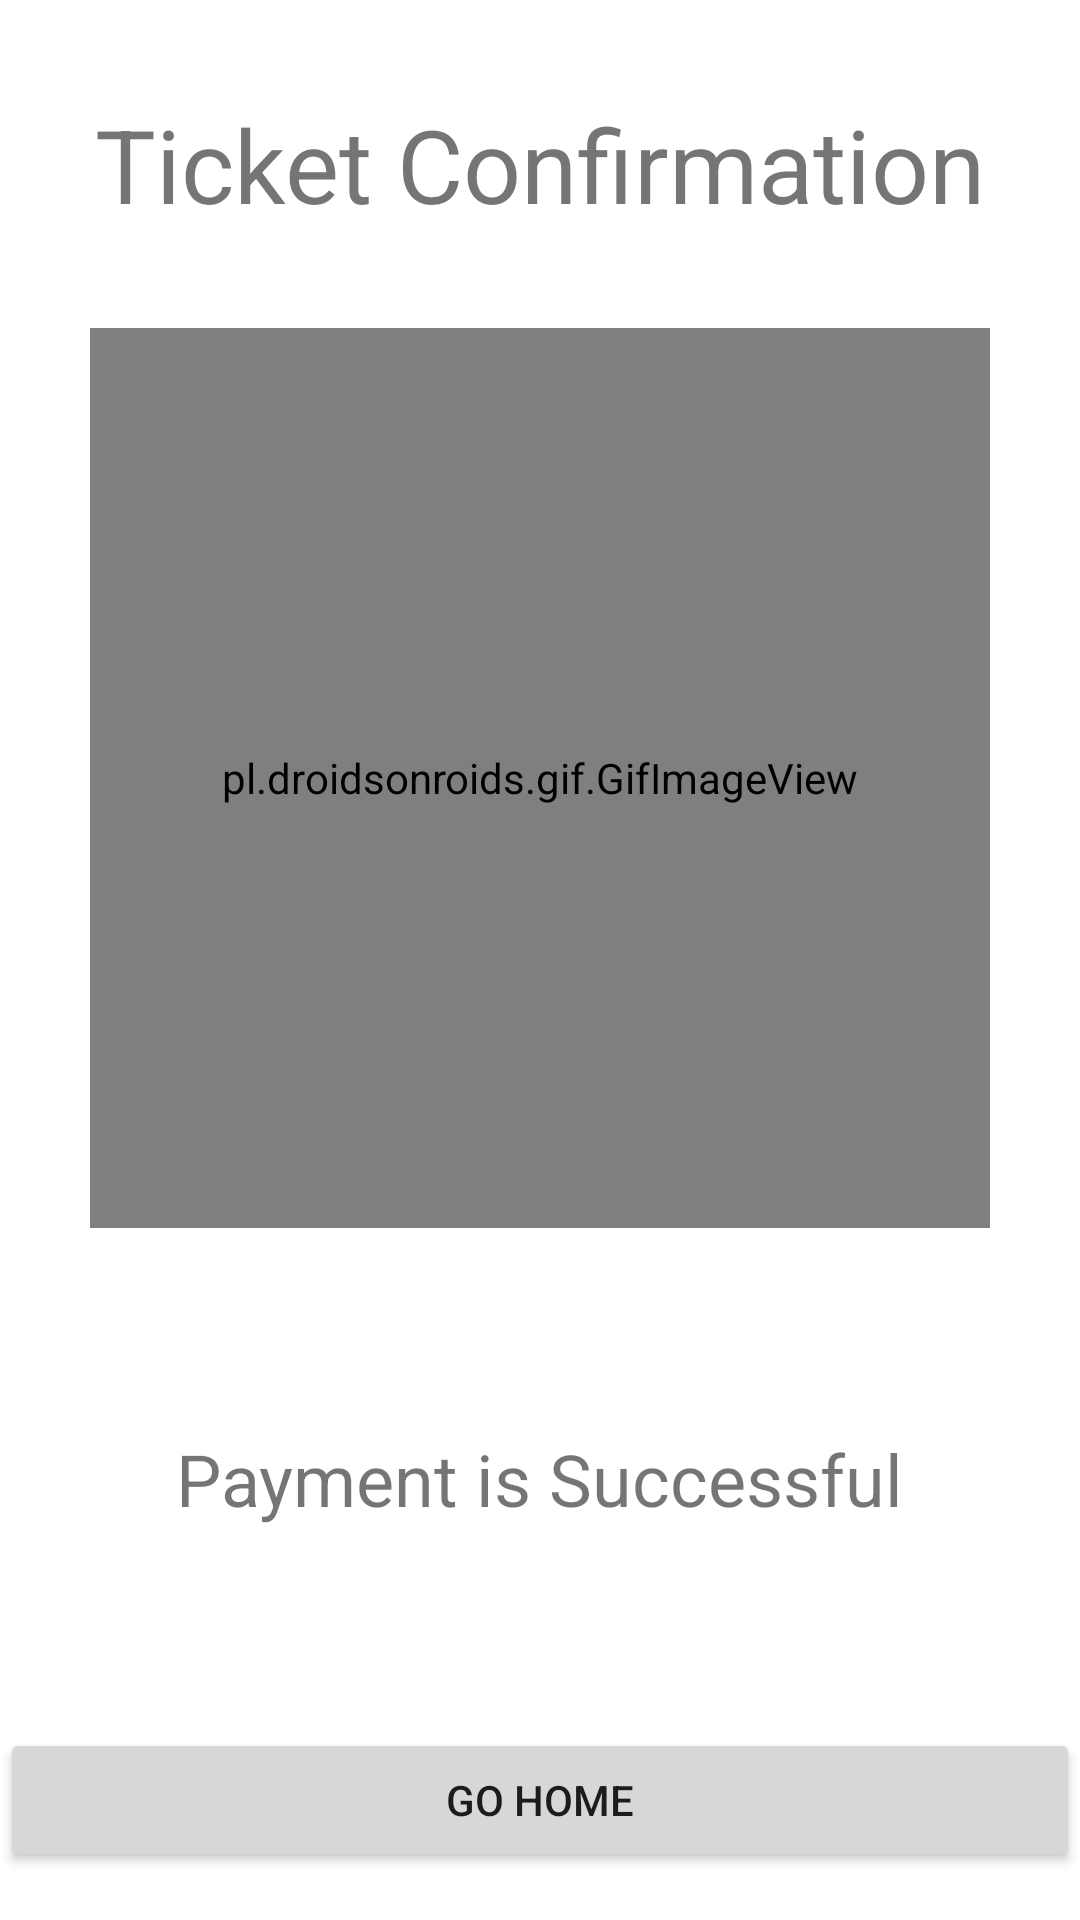

Reconstruct the res/layout file that produces this screen, plus the resources it refers to.
<!-- AndroidManifest.xml: application theme AppTheme -->
<!-- res/layout/fragment_payment_successful.xml -->
<?xml version="1.0" encoding="utf-8"?>
<FrameLayout xmlns:android="http://schemas.android.com/apk/res/android"
    xmlns:app="http://schemas.android.com/apk/res-auto"
    xmlns:tools="http://schemas.android.com/tools"
    android:layout_width="match_parent"
    android:layout_height="match_parent"
    tools:context=".PaymentSuccessfulFragment">

    <androidx.constraintlayout.widget.ConstraintLayout
        android:layout_width="match_parent"
        android:layout_height="match_parent">

        <Button
            android:id="@+id/btn_return"
            android:layout_width="0dp"
            android:layout_height="wrap_content"
            android:layout_marginBottom="16dp"
            android:text="Go Home"
            app:layout_constraintBottom_toBottomOf="parent"
            app:layout_constraintEnd_toEndOf="parent"
            app:layout_constraintStart_toStartOf="parent" />

        <pl.droidsonroids.gif.GifImageView
            android:id="@+id/iv_payment_successful"
            android:layout_width="300dp"
            android:layout_height="300dp"
            android:layout_marginStart="16dp"
            android:layout_marginTop="32dp"
            android:layout_marginEnd="16dp"
            android:background="#fff"
            android:src="@drawable/confettigif"
            app:layout_constraintEnd_toEndOf="parent"
            app:layout_constraintStart_toStartOf="parent"
            app:layout_constraintTop_toBottomOf="@+id/textView6" />

        <TextView
            android:id="@+id/textView5"
            android:layout_width="wrap_content"
            android:layout_height="wrap_content"
            android:text="Payment is Successful"
            android:textSize="24sp"
            app:layout_constraintBottom_toTopOf="@+id/btn_return"
            app:layout_constraintEnd_toEndOf="parent"
            app:layout_constraintStart_toStartOf="parent"
            app:layout_constraintTop_toBottomOf="@+id/iv_payment_successful" />

        <TextView
            android:id="@+id/textView6"
            android:layout_width="wrap_content"
            android:layout_height="wrap_content"
            android:layout_marginTop="32dp"
            android:text="Ticket Confirmation"
            android:textSize="34sp"
            app:layout_constraintEnd_toEndOf="parent"
            app:layout_constraintStart_toStartOf="parent"
            app:layout_constraintTop_toTopOf="parent" />
    </androidx.constraintlayout.widget.ConstraintLayout>

</FrameLayout>
<!-- resources referenced by this layout -->
<resources>

</resources>
